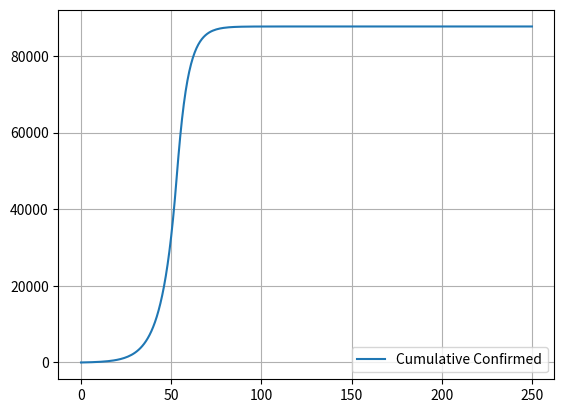

Source code (Python):
# %% import packages
import matplotlib.pyplot as plt
import numpy as np

# %% Model parameters
N = 60500000
kr = 1/7
ki = 0.25168
ke = 1          # α in original paper
c1 = 63.7       # χ2 in original paper
c2 = 0.135      # χ3 in original paper
kca = 1/6       # ν in original paper
n = 0.4         # f in original paper
kc = kca * n    # ν1 in original paper
ka = kca*(1-n)  # ν2 in original paper
Ti = 10.5       # day at which the mitigation policy starts

# %% simulation time settings
Ts = 1 # Time step [s]
t_start = 0 
t_stop = 250 
N_sim =int((t_stop - t_start)/Ts) + 1   # Number of Time_steps

# %% Preallocation of arrays for plotting :
S = np.zeros(N_sim)
V = np.zeros(N_sim)
E = np.zeros(N_sim)
I = np.zeros(N_sim)
C = np.zeros(N_sim)
CC = np.zeros(N_sim)
A = np.zeros(N_sim)
R = np.zeros(N_sim)
t= np.linspace(t_start,t_stop,N_sim)

# %% Initialization :
S[0] = N
E[0] = (c1 + kca) / ke
I[0]= (c1 * c2) / kc
C[0] = 1
CC[0] = 1
A[0] = (ka*I[0])/(kr+c1)
R[0] = 0
V[0] = 0

# %% Simulation loop :
for k in range(0, N_sim-1):
    # Values of Vaccination Efficiency
    if 50<= k <=N_sim-1:
        p = 0.5 
    else:
        p = 0
    
    # Vaccination Model    
    dV_dt = p*S[k]
    
    # SEICAR Model
    dS_dt = -(ki/N)*(I[k]+A[k])*S[k] - p*S[k]
    dE_dt = ((ki/N)*(I[k]+A[k])*S[k]) - ke*E[k]
    dI_dt = ke*E[k]-kc*I[k]-ka*I[k]
    dC_dt = kc*I[k]-kr*C[k]
    dCC_dt = kc*I[k] # for cumulative confirmed cases just considering compartment C
    dA_dt = ka*I[k]-kr*A[k]
    dR_dt = kr*C[k]+kr*A[k] + p*S[k]
    
    # State updates using the Euler method :
    S[k+1] = S[k] + dS_dt *Ts
    E[k+1] = E[k] + dE_dt *Ts
    I[k+1] = I[k] + dI_dt *Ts
    C[k+1] = C[k] + dC_dt *Ts
    CC[k+1] = CC[k] + dCC_dt *Ts
    A[k+1] = A[k] + dA_dt *Ts
    R[k+1] = R[k] + dR_dt *Ts
    V[k+1] = V[k] + dV_dt *Ts
    
# %% Plotting :
plt.close('all')
plt.figure(1)
plt.plot(t, CC)
plt.legend(labels=('Cumulative Confirmed',))
plt.grid()
plt.show()
print(CC[249])